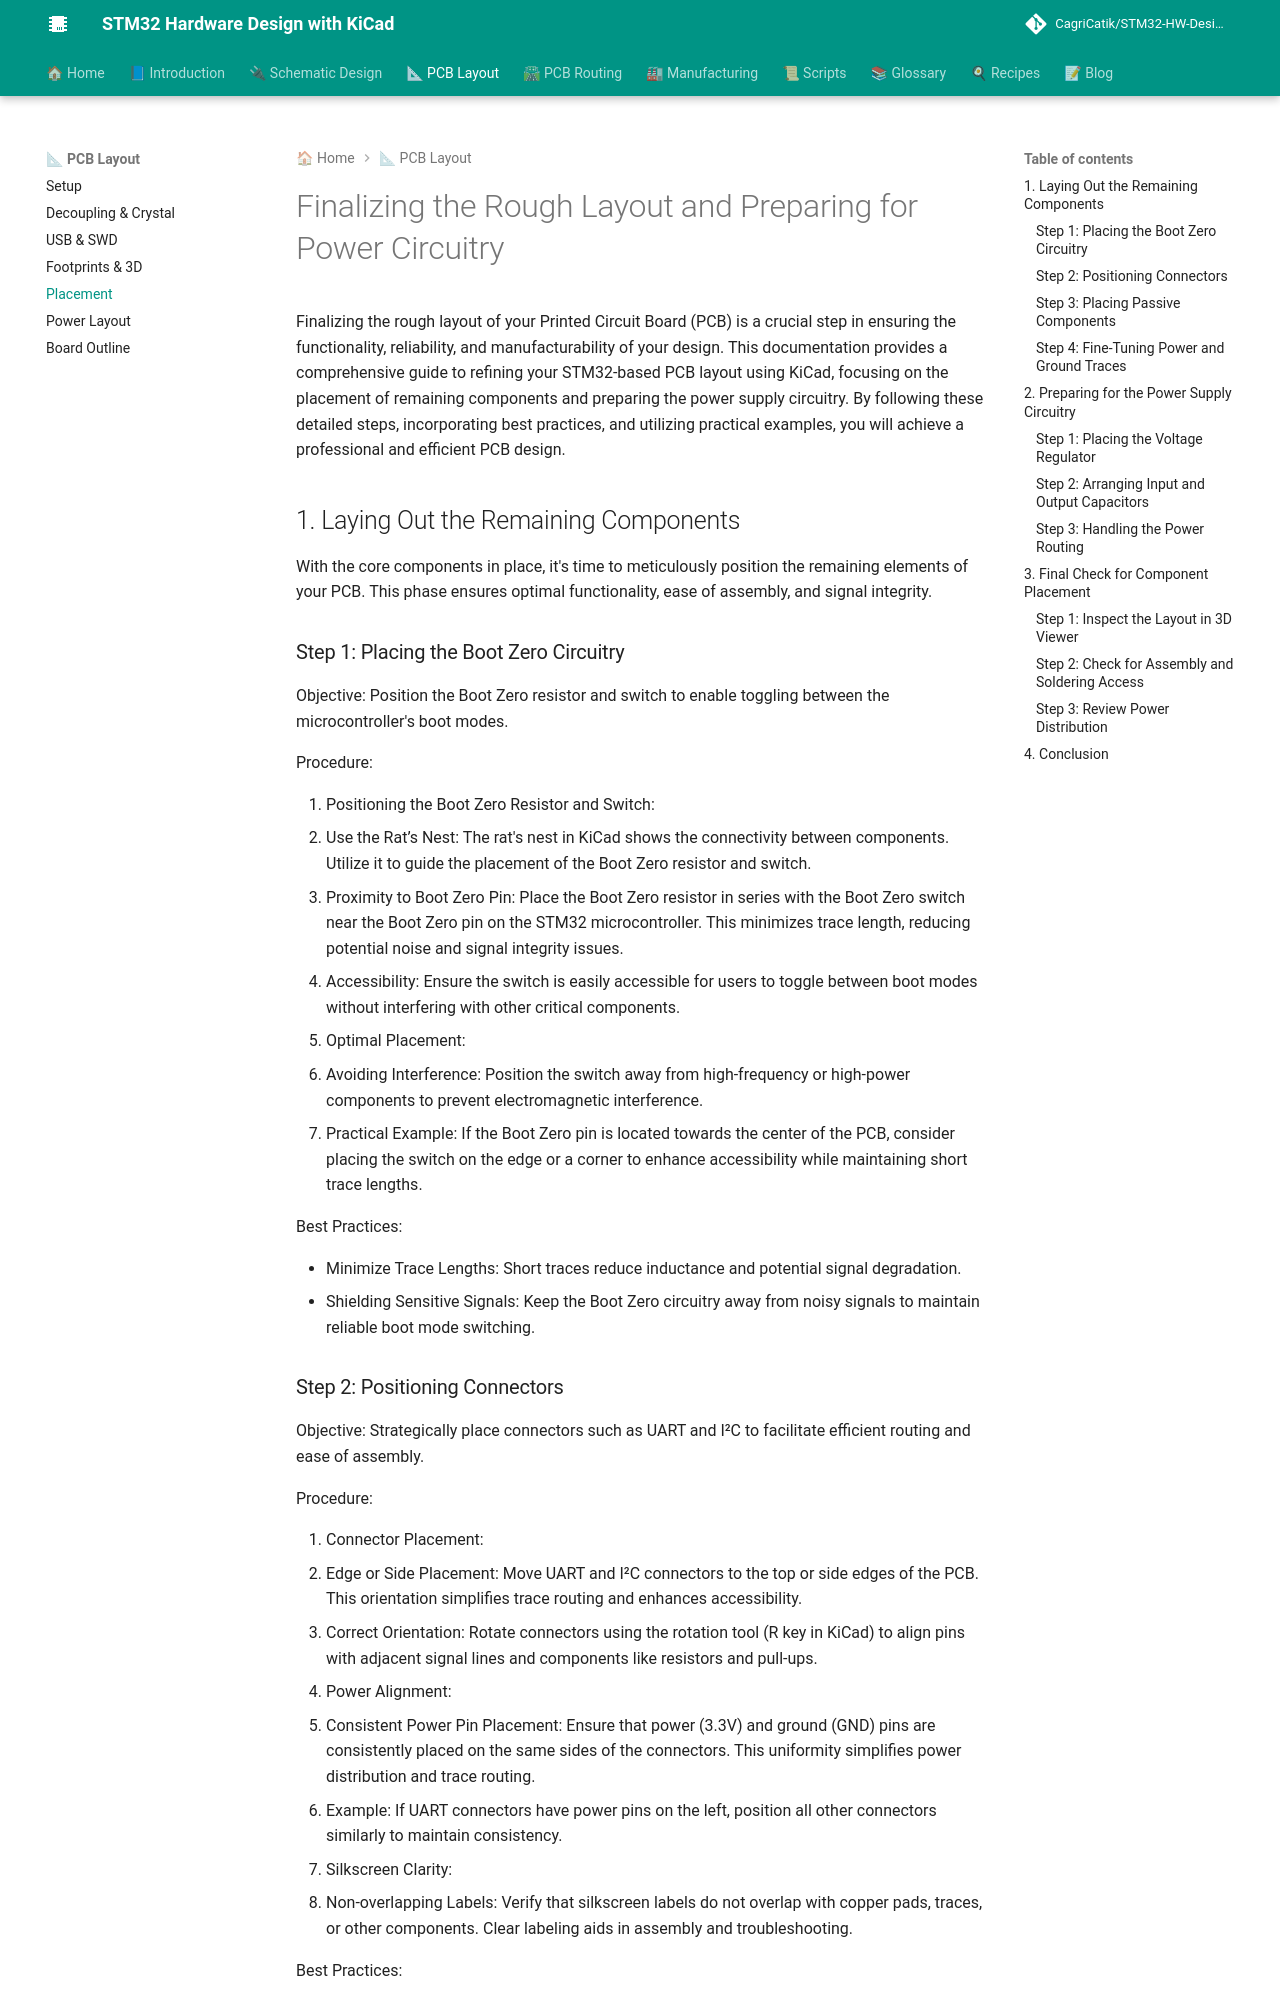

repository: CagriCatik/STM32-HW-Design-with-KiCAD · page: 03_PCB_Layout/05_Switch-Connector-Placement/index.html · generator: mkdocs

# Finalizing the Rough Layout and Preparing for Power Circuitry in KiCad

Finalizing the rough layout of your Printed Circuit Board (PCB) is a crucial step in ensuring the functionality, reliability, and manufacturability of your design. This documentation provides a comprehensive guide to refining your STM32-based PCB layout using KiCad, focusing on the placement of remaining components and preparing the power supply circuitry. By following these detailed steps, incorporating best practices, and utilizing practical examples, you will achieve a professional and efficient PCB design.

---

## 1. Laying Out the Remaining Components

With the core components in place, it's time to meticulously position the remaining elements of your PCB. This phase ensures optimal functionality, ease of assembly, and signal integrity.

### Step 1: Placing the Boot Zero Circuitry

**Objective:** Position the Boot Zero resistor and switch to enable toggling between the microcontroller's boot modes.

**Procedure:**

1. **Positioning the Boot Zero Resistor and Switch:**
   - **Use the Rat’s Nest:** The rat's nest in KiCad shows the connectivity between components. Utilize it to guide the placement of the Boot Zero resistor and switch.
   - **Proximity to Boot Zero Pin:** Place the Boot Zero resistor in series with the Boot Zero switch near the Boot Zero pin on the STM32 microcontroller. This minimizes trace length, reducing potential noise and signal integrity issues.
   - **Accessibility:** Ensure the switch is easily accessible for users to toggle between boot modes without interfering with other critical components.

2. **Optimal Placement:**
   - **Avoiding Interference:** Position the switch away from high-frequency or high-power components to prevent electromagnetic interference.
   - **Practical Example:** If the Boot Zero pin is located towards the center of the PCB, consider placing the switch on the edge or a corner to enhance accessibility while maintaining short trace lengths.

**Best Practices:**

- **Minimize Trace Lengths:** Short traces reduce inductance and potential signal degradation.
- **Shielding Sensitive Signals:** Keep the Boot Zero circuitry away from noisy signals to maintain reliable boot mode switching.
